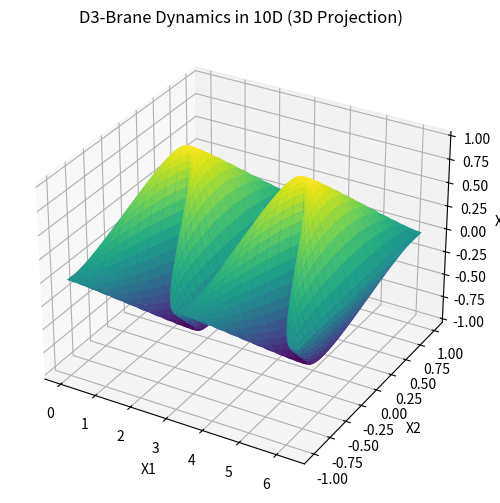

Python code for this plot:
import numpy as np
import matplotlib.pyplot as plt
from mpl_toolkits.mplot3d import Axes3D

# Parameters
T, L = 1.0, 1.0 # Tension, Length scale
t = np.linspace(0, 2 * np.pi, 100)
x0, x1 = np.meshgrid(t, t)

# Simplified brane embedding (oscillating in extra dimensions)
X0 = x0 # Time-lile coordinate
X1 = x1 # Spatial coordinate
X2 = np.sin(x0) * np.cos(x1) # Oscillation in 3rd dimension
X3 = np.cos(x0) * np.sin(x1) # 4th dimension (projected)

# Plot 3d projection
fig = plt.figure(figsize=(10, 6))
ax = fig.add_subplot(111, projection='3d')
ax.plot_surface(X1, X2, X3, cmap='viridis')
ax.set_title('D3-Brane Dynamics in 10D (3D Projection)')
ax.set_xlabel('X1')
ax.set_ylabel('X2')
ax.set_zlabel('X3')
plt.show()